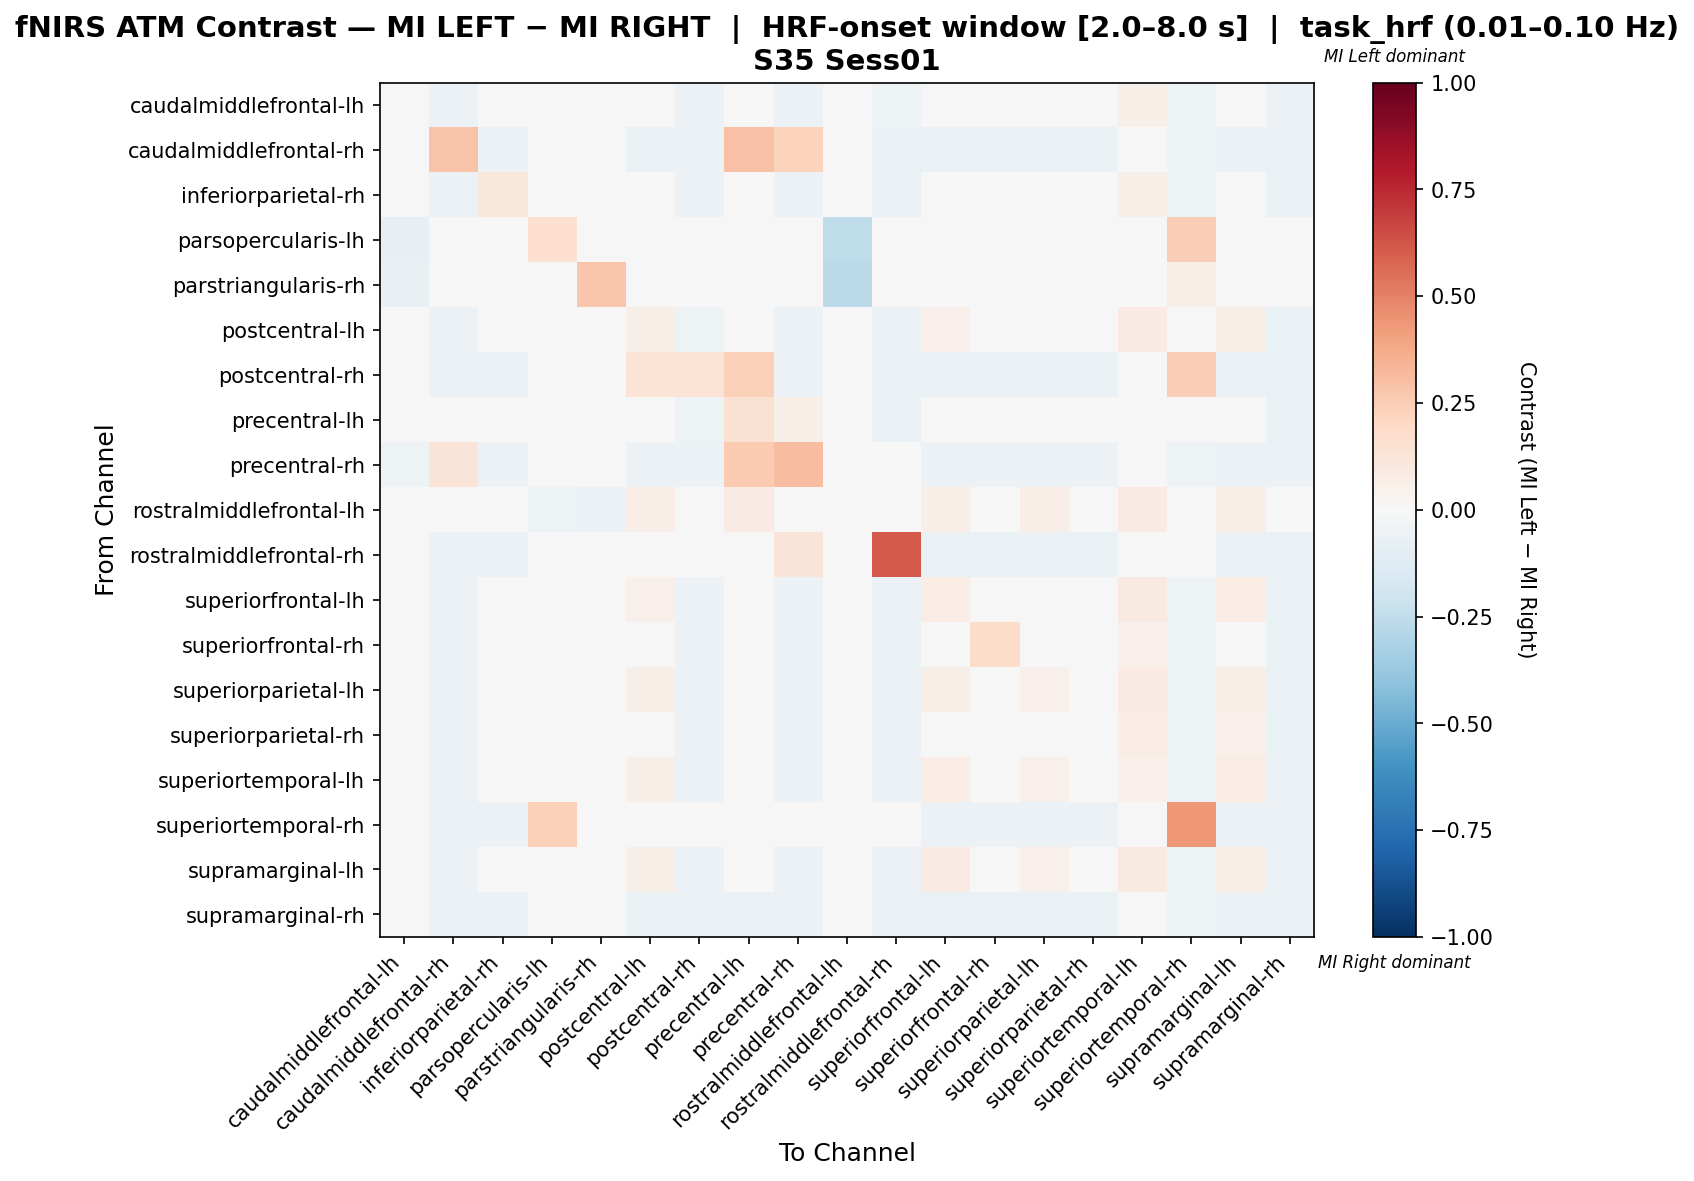

Source data for this figure (header and first rows):
, caudalmiddlefrontal-lh, caudalmiddlefrontal-rh, inferiorparietal-rh, parsopercularis-lh, parstriangularis-rh, postcentral-lh, postcentral-rh, precentral-lh, precentral-rh, rostralmiddlefrontal-lh, rostralmiddlefrontal-rh, superiorfrontal-lh, superiorfrontal-rh, superiorparietal-lh, superiorparietal-rh, superiortemporal-lh, superiortemporal-rh, supramarginal-lh, supramarginal-rh
caudalmiddlefrontal-lh, 0.0202, -0.05645, 0.03835, -0.01815, -0.01815, 0.04664, -0.05645, -0.004905, -0.05645, -0.02328, -0.05444, 0.04664, 0.04261, 0.04664, 0.04664, 0.06075, -0.0504, 0.04664, -0.05645
caudalmiddlefrontal-rh, -0.04736, 0.2874, -0.06193, 0.0, 0.0, -0.06375, -0.06193, 0.2892, 0.2322, -0.04372, -0.06375, -0.06375, -0.06375, -0.06375, -0.06375, -0.03643, -0.05282, -0.05829, -0.06375
inferiorparietal-rh, 0.03712, -0.06203, 0.1155, 0.0, 0.0, 0.02955, -0.06203, -0.01718, -0.06203, -0.00773, -0.06391, 0.02955, 0.02955, 0.02955, 0.02955, 0.05774, -0.05451, 0.03519, -0.06391
parsopercularis-lh, -0.08491, 0.0, 0.0, 0.168, -0.04698, 0.0, 0.0, 0.0, -0.0283, -0.2547, 0.0, 0.0, 0.0, 0.0, 0.0, 0.0, 0.2469, 0.0, 0.0
parstriangularis-rh, -0.07627, 0.0, 0.0, 0.02895, 0.2737, 0.0, 0.0, 0.0, -0.02542, -0.2627, 0.0, 0.0, 0.0, 0.0, 0.0, 0.0, 0.06179, 0.0, 0.0
postcentral-lh, -0.006291, -0.06217, -0.01872, 0.0, 0.0, 0.05928, -0.05291, 0.02687, -0.06039, 0.03145, -0.06217, 0.05465, -0.01942, 0.04717, 0.01939, 0.08307, -0.03762, 0.06176, -0.06394
postcentral-rh, -0.04991, -0.06239, -0.06061, 0.0, 0.0, 0.1358, 0.1376, 0.2358, -0.06061, -0.04278, -0.06239, -0.06417, -0.06595, -0.06417, -0.06417, -0.03743, 0.2483, -0.05882, -0.06417
precentral-lh, -0.03409, 0.02126, -0.04861, 0.0, 0.0, 0.01763, -0.05297, 0.153, 0.0562, 0.03941, -0.06352, 0.0089, -0.04787, 0.01071, -0.01112, 0.03794, -0.03953, 0.01616, -0.06352
precentral-rh, -0.05128, 0.1306, -0.06044, -0.005495, -0.005495, -0.06227, -0.06044, 0.2636, 0.3067, -0.01574, 0.01638, -0.06227, -0.06227, -0.06227, -0.06227, -0.0348, -0.05311, -0.05678, -0.06227
rostralmiddlefrontal-lh, -0.04599, -0.04839, -0.03389, -0.05444, -0.0625, 0.06755, -0.04839, 0.08205, -0.03994, 0.03284, -0.04839, 0.06755, -0.02665, 0.06755, 0.03132, 0.0857, -0.04517, 0.06755, -0.04839
rostralmiddlefrontal-rh, -0.04664, -0.06157, -0.06157, 0.0, 0.0, -0.03304, -0.02931, -0.03304, 0.132, -0.04478, 0.614, -0.0653, -0.0653, -0.06343, -0.06343, -0.03545, -0.02185, -0.05784, -0.06343
superiorfrontal-lh, -0.005901, -0.06217, -0.01833, 0.0, 0.0, 0.0511, -0.06217, 0.01372, -0.06039, 0.03214, -0.06217, 0.07447, -0.01899, 0.04821, 0.02017, 0.08887, -0.05151, 0.0769, -0.06394
superiorfrontal-rh, 0.02213, -0.06137, 0.009494, 0.0, 0.0, 0.02163, -0.06137, -0.01774, -0.06137, -0.003951, -0.06318, 0.02163, 0.1834, 0.02344, 0.02344, 0.05051, -0.05235, 0.02885, -0.06318
superiorparietal-lh, -0.003622, -0.06217, -0.01606, 0.0, 0.0, 0.05743, -0.06217, 0.01802, -0.06039, 0.03619, -0.06217, 0.05743, -0.01646, 0.05428, 0.02473, 0.08585, -0.05151, 0.06454, -0.06394
superiorparietal-rh, 0.005614, -0.06217, -0.006819, 0.0, 0.0, 0.04738, -0.06217, 0.01761, -0.06039, 0.03475, -0.06217, 0.04738, -0.006196, 0.04915, 0.0432, 0.0758, -0.05151, 0.05448, -0.06394
superiortemporal-lh, -0.01697, -0.05962, -0.01426, 0.0, 0.0, 0.05886, -0.05962, 0.02095, -0.05691, 0.02976, -0.05691, 0.07308, -0.01223, 0.05412, 0.02569, 0.05208, -0.05149, 0.07308, -0.05962
superiortemporal-rh, -0.04713, -0.05943, -0.05943, 0.2398, 0.04745, -0.02096, -0.02096, -0.001734, -0.04224, -0.03815, -0.0402, -0.05943, -0.05943, -0.05943, -0.05943, -0.03484, 0.4344, -0.05943, -0.05943
supramarginal-lh, -0.007214, -0.06204, -0.01816, 0.0, 0.0, 0.05478, -0.06204, 0.0174, -0.06022, 0.03097, -0.06022, 0.07814, -0.01531, 0.05011, 0.02207, 0.08602, -0.05292, 0.0607, -0.06204
supramarginal-rh, -0.04796, -0.06217, -0.06039, 0.0, 0.0, -0.06572, -0.06217, -0.06572, -0.06039, -0.04263, -0.06217, -0.06572, -0.06572, -0.06394, -0.06394, -0.0373, -0.05151, -0.05861, -0.06394
